Run: headless pygame with SDL's dummy video driver; simulated clock (each Clock.tick advances the game by its frame time, no real sleeping); random seed 0; keys injected as events and as key.get_pressed() state; no mouse input.
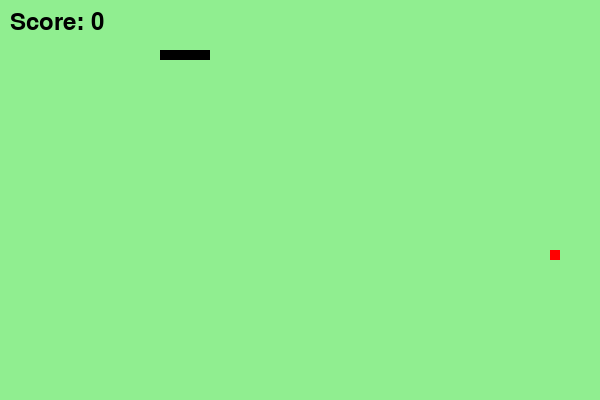
Frame 1 of 4 · flips 1–60 · no input
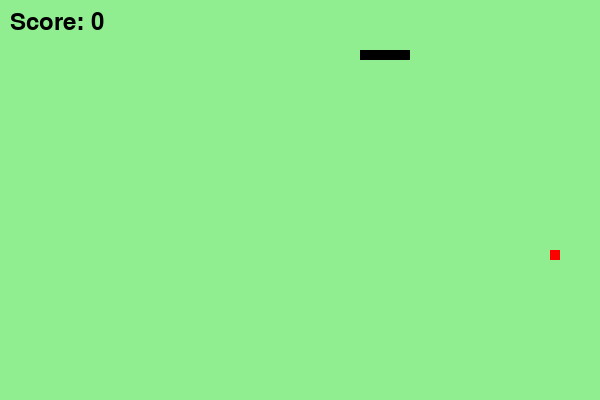
Frame 2 of 4 · flips 61–180 · tapped SPACE, RETURN · held RIGHT (→), D
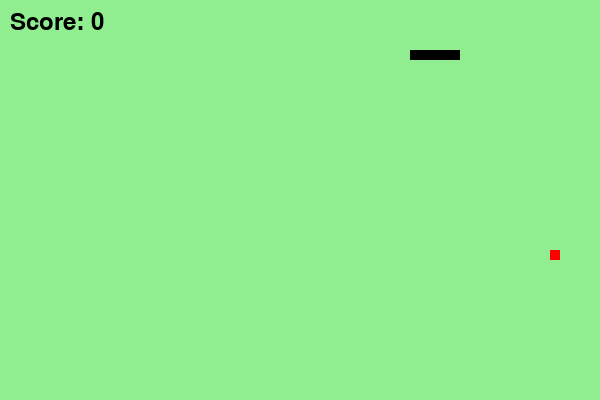
Frame 3 of 4 · flips 181–300 · held DOWN (↓), S
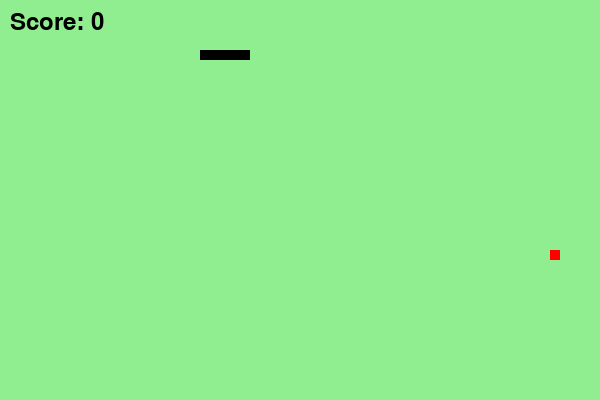
Frame 4 of 4 · flips 301–420 · held LEFT (←), A, UP (↑), W

The pygame program that drew these frames:

import pygame
import sys
import random

# Initialize pygame
pygame.init()

# Create a screen
screen = pygame.display.set_mode((600, 400))

# Set the title of the window
pygame.display.set_caption('Snake Game by tsjdev-apps')

# Initialize the score
score = 0

# Create a font object
font = pygame.font.SysFont(None, 35)

# Snake properties
snake_pos = [[100, 50], [90, 50], [80, 50], [70, 50], [60, 50]]  # List of segments' positions
snake_size = (10, 10)  # Width and height of each snake segment
snake_speed = 10  # How many pixels the snake moves per frame
direction = "RIGHT"  # Initial direction of the snake

food_pos = [random.randrange(1, 60) * 10, random.randrange(1, 40) * 10]
food_size = (10, 10)
food_color = (255, 0, 0)  # Red color

# Function to reset the game
def reset_game():
    global snake_pos, direction
    snake_pos = [[100, 50], [90, 50], [80, 50], [70, 50], [60, 50]]
    direction = "RIGHT"

# Game loop
while True:
    # Event loop
    for event in pygame.event.get():
        if event.type == pygame.QUIT:
            sys.exit()
        elif event.type == pygame.KEYDOWN:
            if event.key in [pygame.K_LEFT, pygame.K_a] and direction != "RIGHT":
                direction = "LEFT"
            elif event.key in [pygame.K_RIGHT, pygame.K_d] and direction != "LEFT":
                direction = "RIGHT"
            elif event.key in [pygame.K_UP, pygame.K_w] and direction != "DOWN":
                direction = "UP"
            elif event.key in [pygame.K_DOWN, pygame.K_s] and direction != "UP":
                direction = "DOWN"

    # Fill the background with light green color
    screen.fill((144, 238, 144))

    # Game logic (e.g., move the snake)
    # Calculate new head position
    if direction == "LEFT":
        new_head = [snake_pos[0][0] - snake_speed, snake_pos[0][1]]
    elif direction == "RIGHT":
        new_head = [snake_pos[0][0] + snake_speed, snake_pos[0][1]]
    elif direction == "UP":
        new_head = [snake_pos[0][0], snake_pos[0][1] - snake_speed]
    elif direction == "DOWN":
        new_head = [snake_pos[0][0], snake_pos[0][1] + snake_speed]

    # Insert new head and remove last segment to simulate movement
    snake_pos.insert(0, new_head)
    snake_pos.pop()

    # Collision detection
    head_pos = snake_pos[0]
    if head_pos in snake_pos[1:] or head_pos[0] < 0 or head_pos[0] > 600 - snake_size[0] or head_pos[1] < 0 or head_pos[1] > 400 - snake_size[1]:
        reset_game()

    # Detect collision with food
    if head_pos == food_pos:
        # Increase the length of the snake
        snake_pos.append(snake_pos[-1])

        # Generate new food position
        food_pos = [random.randrange(1, 60) * 10, random.randrange(1, 40) * 10]

        # Update the score
        score += 10

    # Drawing code (draw the snake, food, etc.)
    for pos in snake_pos:
        pygame.draw.rect(screen, (0, 0, 0), [pos[0], pos[1], snake_size[0], snake_size[1]])

    # Draw food
    pygame.draw.rect(screen, food_color, [food_pos[0], food_pos[1], food_size[0], food_size[1]])

    # Render the score text
    score_text = font.render(f'Score: {score}', True, (0, 0, 0))
    screen.blit(score_text, (10, 10))

    # Update screen
    pygame.display.flip()

    #Frame rate
    pygame.time.Clock().tick(10)
